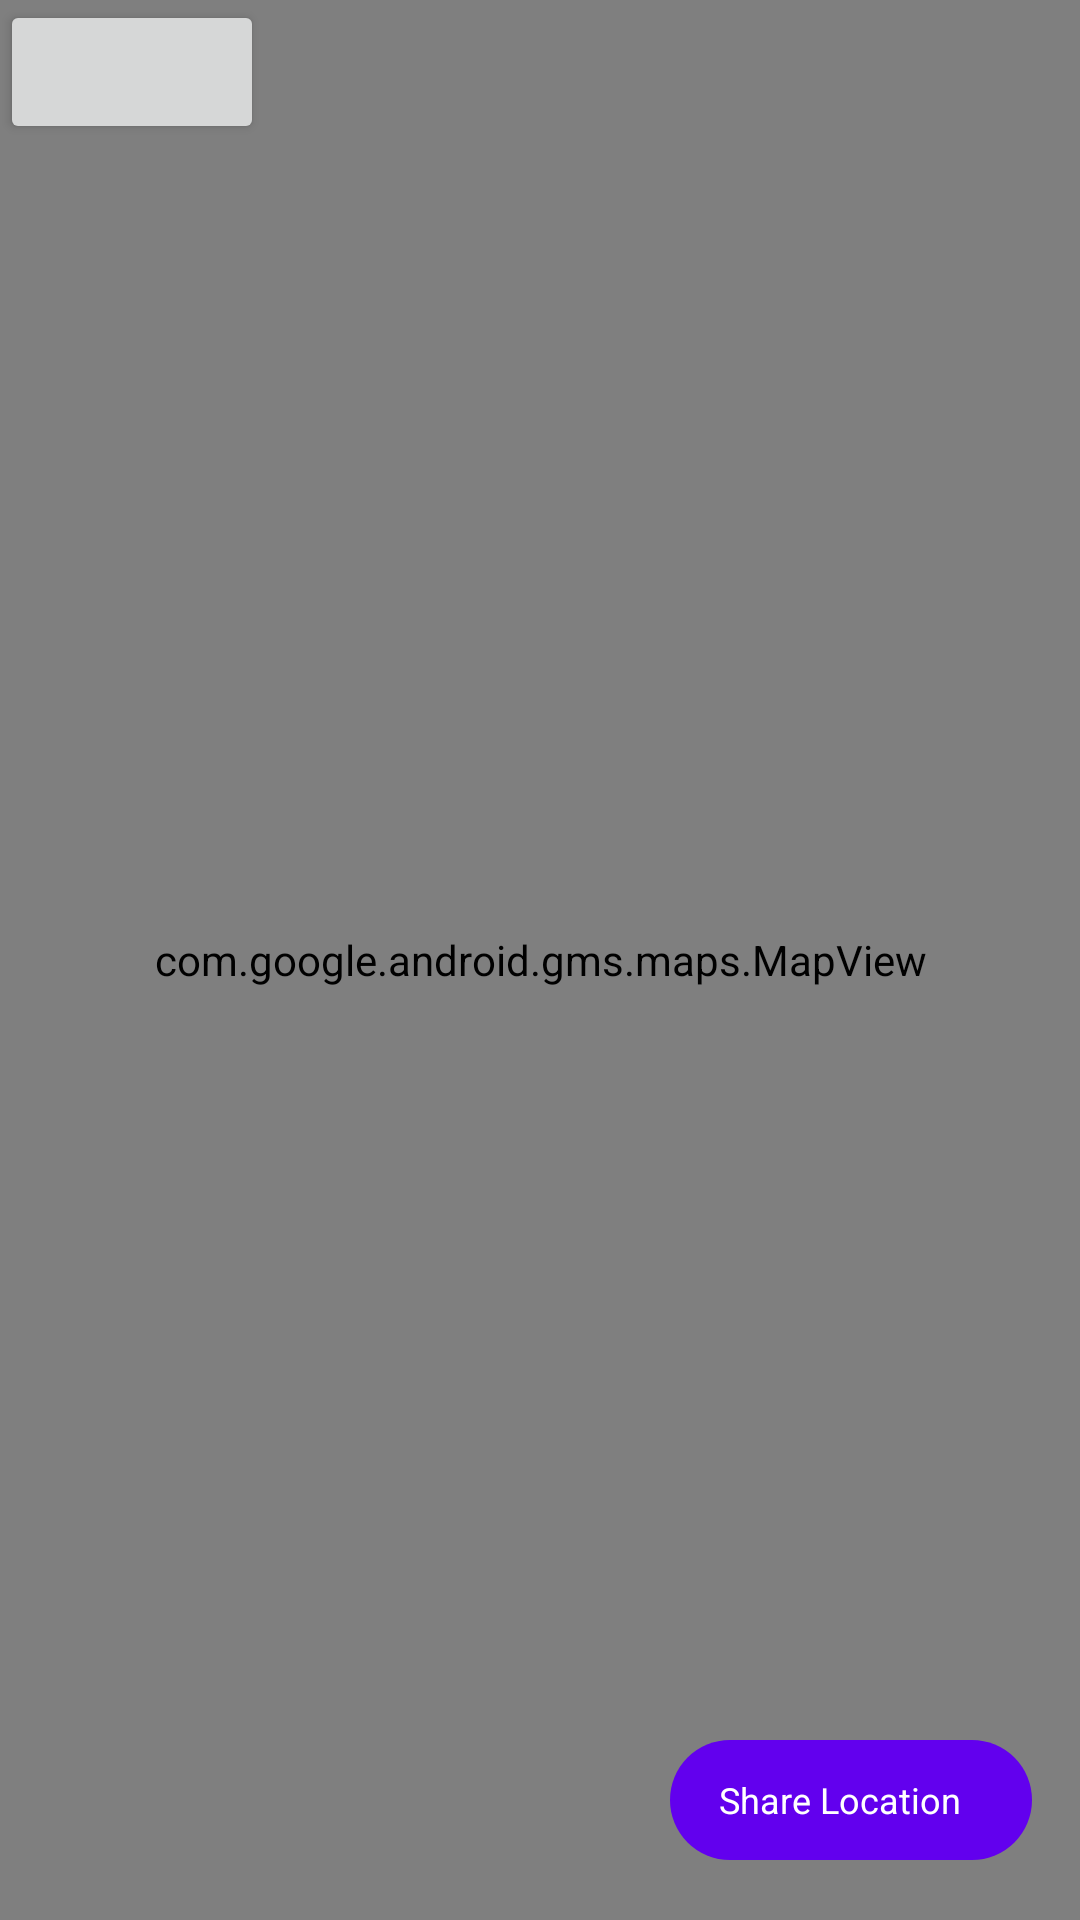

Produce the Android XML layout that renders to this screen, including the resource entries it uses.
<!-- AndroidManifest.xml: application theme Theme.LiveChat -->
<!-- res/layout/fragment_main.xml -->
<?xml version="1.0" encoding="utf-8"?>
<androidx.constraintlayout.widget.ConstraintLayout xmlns:android="http://schemas.android.com/apk/res/android"
    xmlns:app="http://schemas.android.com/apk/res-auto"
    xmlns:tools="http://schemas.android.com/tools"
    android:layout_width="match_parent"
    android:layout_height="match_parent"
    tools:context=".ui.main.MainFragment">

    <com.google.android.gms.maps.MapView
        android:id="@+id/mapView"
        android:layout_width="0dp"
        android:layout_height="0dp"
        app:layout_constraintBottom_toBottomOf="parent"
        app:layout_constraintEnd_toEndOf="parent"
        app:layout_constraintStart_toStartOf="parent"
        app:layout_constraintTop_toTopOf="parent" />

    <Button
        android:id="@+id/buttonSend"
        android:layout_width="wrap_content"
        android:layout_height="wrap_content"
        app:layout_constraintStart_toStartOf="@+id/mapView"
        app:layout_constraintTop_toTopOf="@+id/mapView" />

    <com.google.android.material.button.MaterialButton
        android:id="@+id/buttonShareLocation"
        style="@style/Widget.Material3.Button.Icon"
        app:icon="@drawable/ic_round_add_location_24"
        android:layout_margin="16dp"
        android:layout_width="wrap_content"
        android:layout_height="wrap_content"
        android:text="@string/share_location"
        android:textSize="12sp"
        android:textAllCaps="false"
        app:layout_constraintBottom_toBottomOf="parent"
        app:layout_constraintEnd_toEndOf="parent" />

</androidx.constraintlayout.widget.ConstraintLayout>
<!-- resources referenced by this layout -->
<resources>
  <string name="share_location">Share Location</string>
  <style name="Theme.LiveChat" parent="Theme.MaterialComponents.DayNight.NoActionBar">
          
          <item name="colorPrimary">@color/purple_500</item>
          <item name="colorPrimaryVariant">@color/purple_700</item>
          <item name="colorOnPrimary">@color/white</item>
          
          <item name="colorSecondary">@color/teal_200</item>
          <item name="colorSecondaryVariant">@color/teal_700</item>
          <item name="colorOnSecondary">@color/black</item>
          
          <item name="android:statusBarColor" tools:targetApi="l">?attr/colorPrimaryVariant</item>
          
      </style>
  <!-- not gathered from this repository: default colours our renderer supplied (Android Studio template values) -->
  <color name="purple_500">#FF6200EE</color>
  <color name="purple_700">#FF3700B3</color>
  <color name="teal_200">#FF03DAC5</color>
  <color name="teal_700">#FF018786</color>
  <color name="black">#FF000000</color>
  <color name="white">#FFFFFFFF</color>
</resources>
